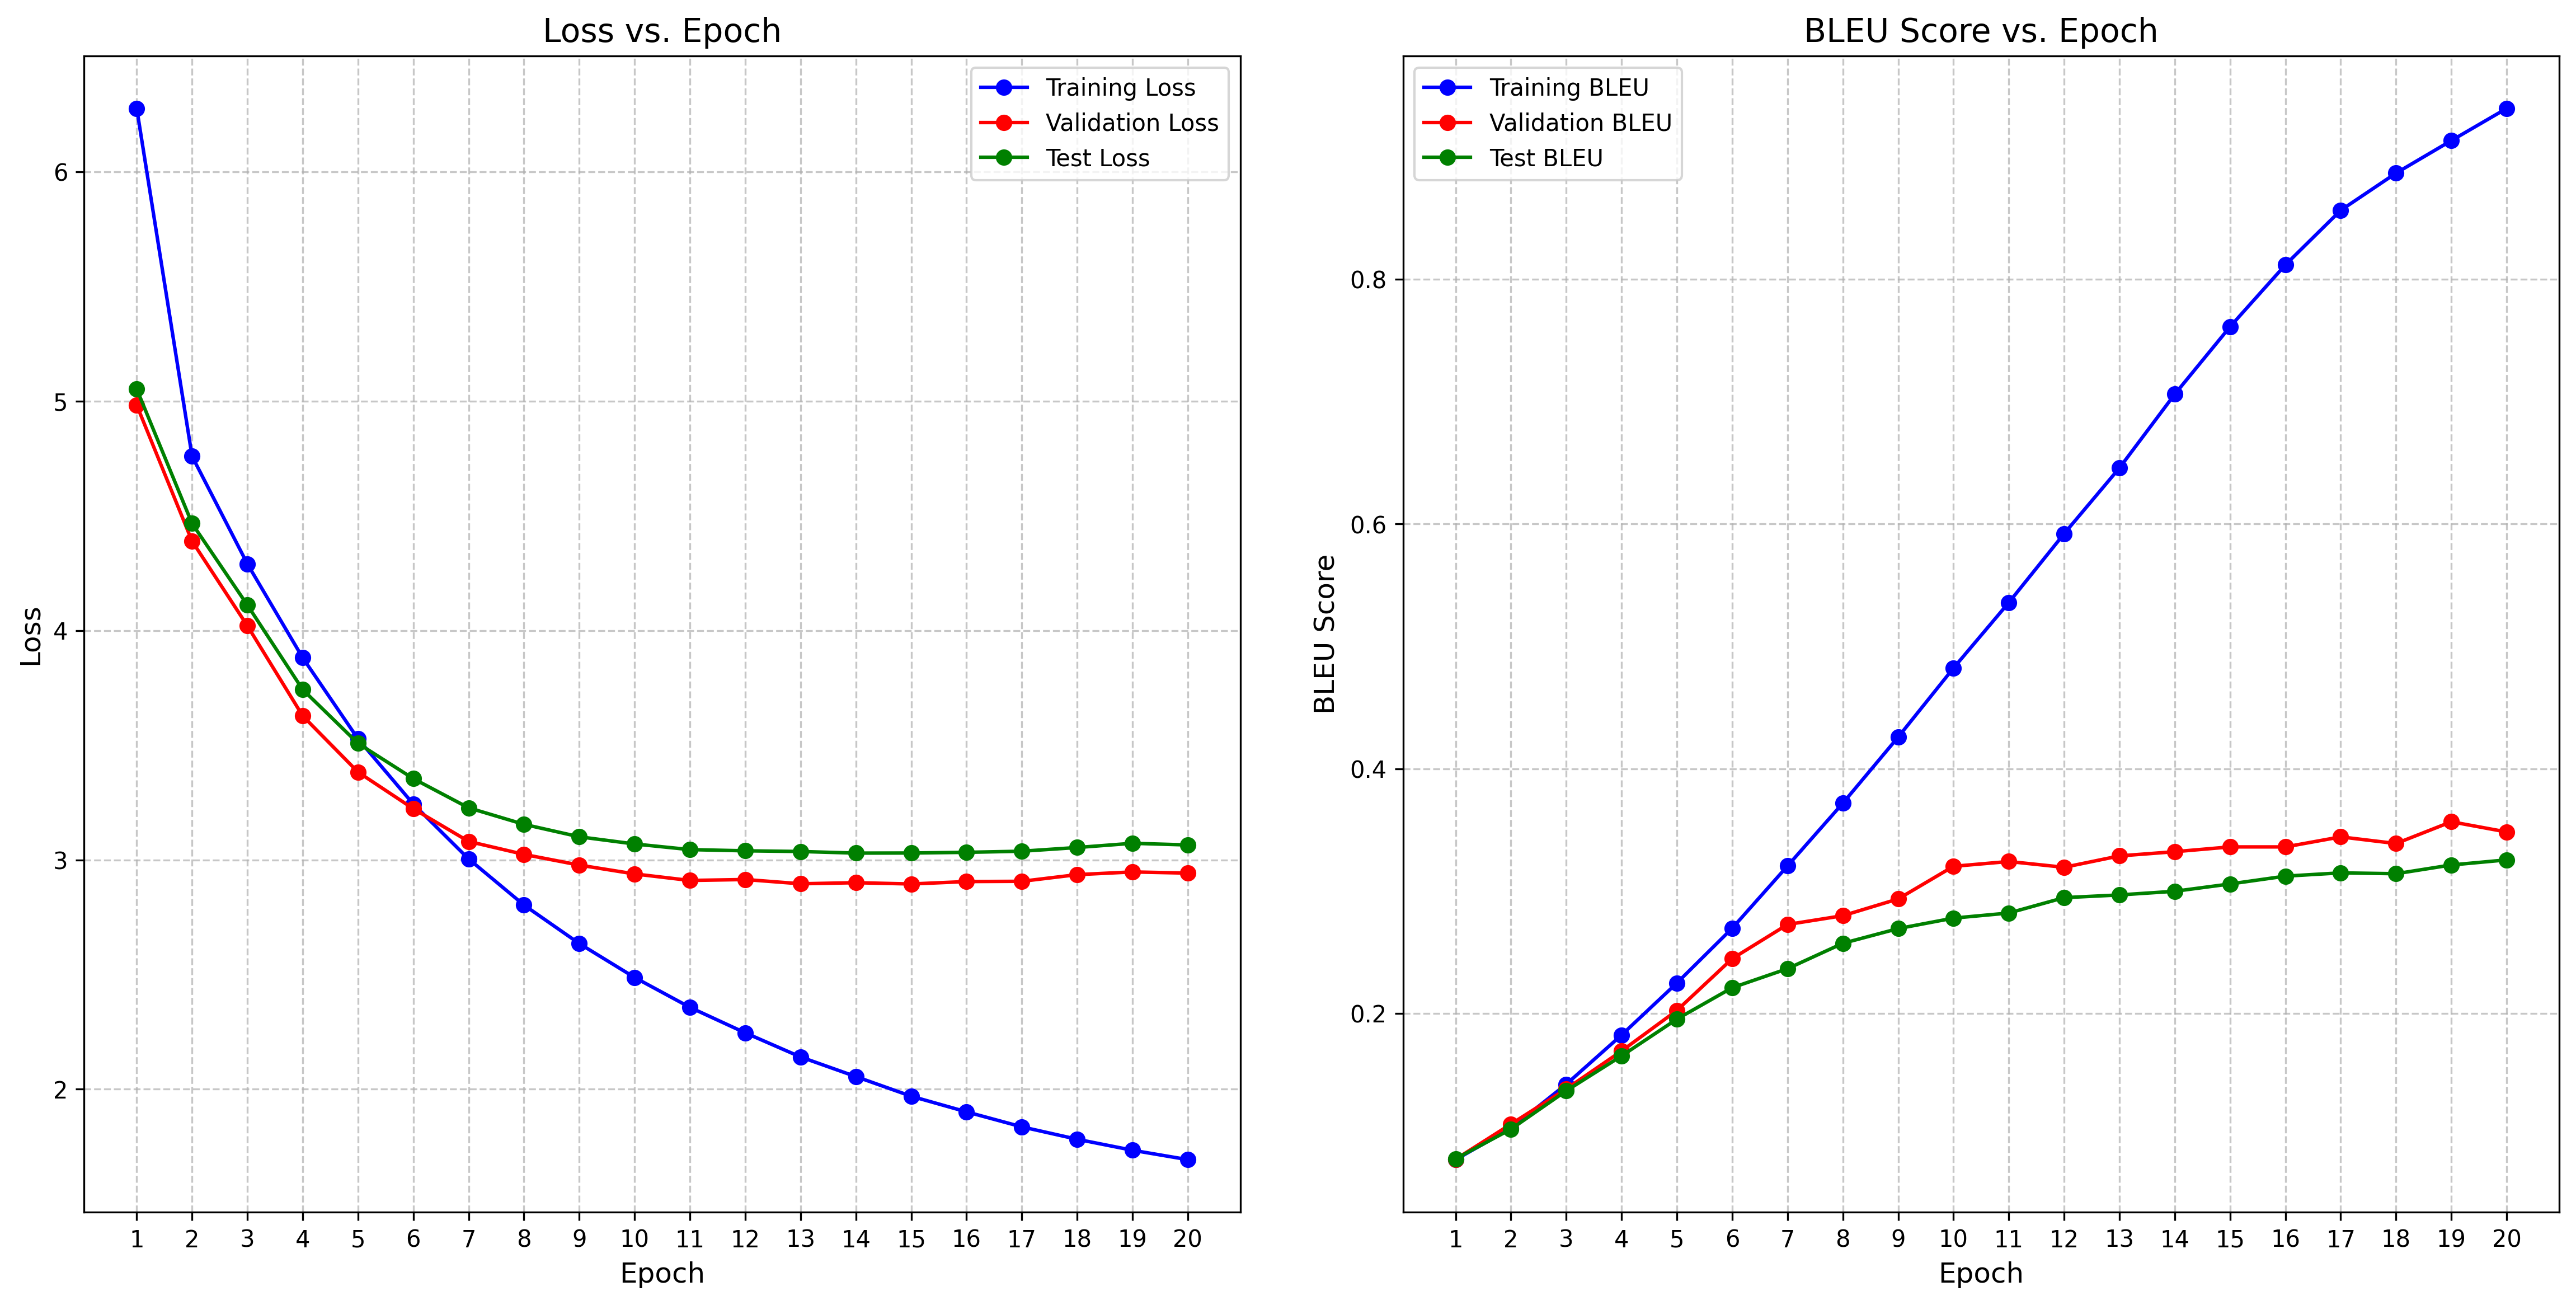

Data behind this chart, as committed beside it:
epoch, step, train_loss, train_bleu, val_loss, val_bleu, test_loss, test_bleu, learning_rate
1, 71, 6.277, 0.08053, 4.983, 0.08084, 5.053, 0.08118, 0.0
2, 142, 4.76, 0.1062, 4.39, 0.1096, 4.467, 0.1054, 0.0004695
3, 213, 4.291, 0.1421, 4.021, 0.1383, 4.111, 0.1368, 0.000939
4, 284, 3.881, 0.1824, 3.628, 0.1693, 3.743, 0.1653, 0.001
5, 355, 3.528, 0.2249, 3.383, 0.2025, 3.508, 0.1954, 0.0009949
6, 426, 3.243, 0.2697, 3.223, 0.2448, 3.354, 0.221, 0.0009767
7, 497, 3.004, 0.3206, 3.08, 0.2727, 3.227, 0.2366, 0.0009699
8, 568, 2.803, 0.3718, 3.024, 0.2799, 3.155, 0.2573, 0.0009458
9, 639, 2.635, 0.4259, 2.977, 0.2936, 3.101, 0.2694, 0.0009029
10, 710, 2.487, 0.4823, 2.939, 0.3203, 3.069, 0.2779, 0.0008492
11, 781, 2.357, 0.5358, 2.91, 0.3242, 3.045, 0.2821, 0.0008433
12, 852, 2.246, 0.5921, 2.914, 0.3195, 3.04, 0.2947, 0.0007862
13, 923, 2.141, 0.6458, 2.896, 0.3288, 3.037, 0.2969, 0.0007155
14, 994, 2.055, 0.7061, 2.901, 0.3322, 3.03, 0.2999, 0.0006983
15, 1065, 1.969, 0.7613, 2.895, 0.3361, 3.03, 0.3058, 0.000639
16, 1136, 1.901, 0.8118, 2.906, 0.3361, 3.033, 0.3122, 0.0005589
17, 1207, 1.836, 0.8564, 2.907, 0.3443, 3.038, 0.3149, 0.0004772
18, 1278, 1.782, 0.8868, 2.936, 0.3389, 3.054, 0.3142, 0.0004715
19, 1349, 1.734, 0.9134, 2.947, 0.3567, 3.072, 0.3214, 0.0003961
20, 1420, 1.693, 0.9397, 2.942, 0.3483, 3.065, 0.3255, 0.0003178
